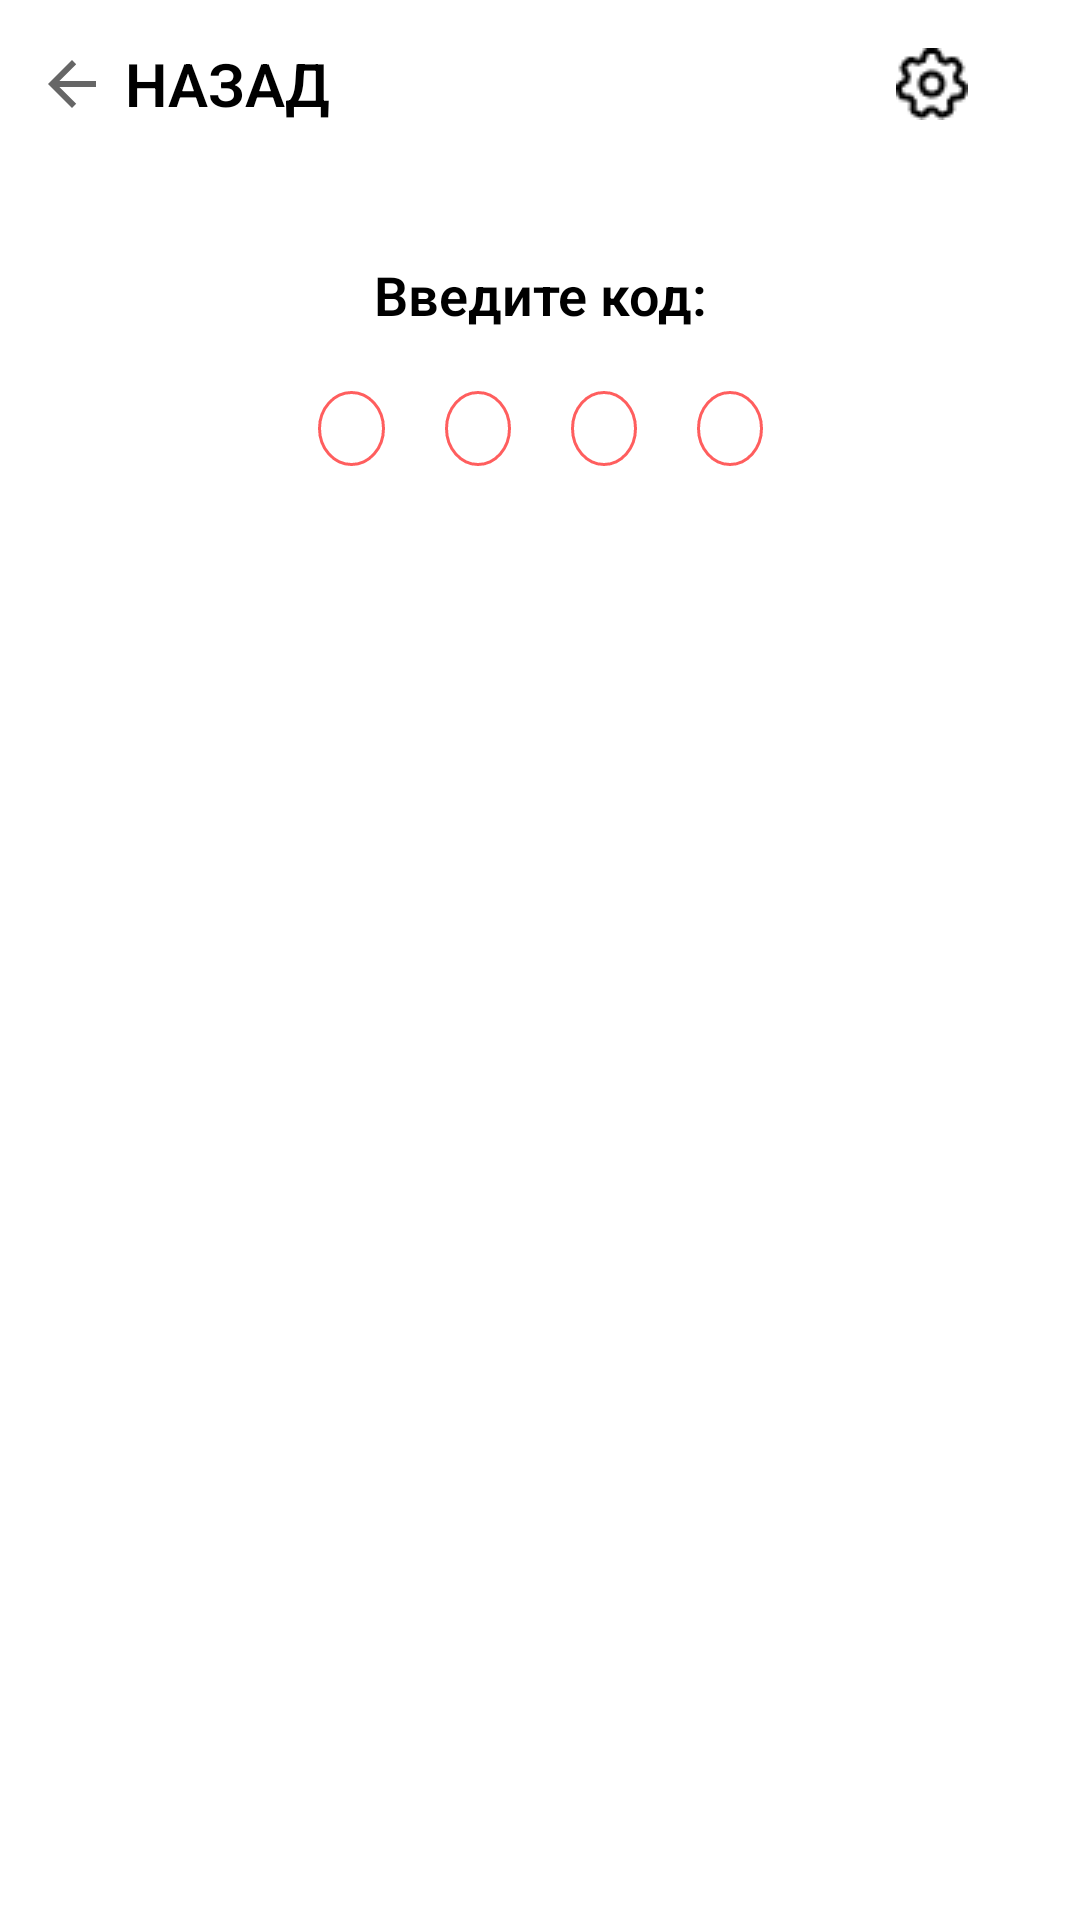

Write the Android layout XML for this screen, with the resource values it uses.
<!-- AndroidManifest.xml: application theme Theme.ServiceTireFitting -->
<!-- res/layout/activity_pin_code.xml -->
<?xml version="1.0" encoding="utf-8"?>
<LinearLayout xmlns:android="http://schemas.android.com/apk/res/android"
    xmlns:app="http://schemas.android.com/apk/res-auto"
    xmlns:tools="http://schemas.android.com/tools"
    android:layout_width="match_parent"
    android:layout_height="match_parent"
    android:orientation="vertical">

    <LinearLayout
        android:layout_width="match_parent"
        android:layout_height="wrap_content"
        android:orientation="horizontal"
        android:layout_marginBottom="24dp"
        android:layout_marginTop="4dp"
        >

        <Button
            android:id="@+id/btn_asdas"
            android:layout_marginRight="15dp"
            android:layout_width="wrap_content"
            android:layout_height="wrap_content"
            android:drawableLeft="?attr/homeAsUpIndicator"
            android:backgroundTint="@color/white"


            style="?android:attr/borderlessButtonStyle"

            android:textSize="20sp"
            android:fontFamily="sans-serif-light"
            android:textStyle="bold"
            android:layout_weight="1"
            android:textColor="@color/black"
            android:text="Назад"

            />
        <View
            style="@style/toolbarEmptyView"   />
        <ImageButton
            android:id="@+id/btnSetting"
            style="?android:attr/borderlessButtonStyle"
            android:layout_width="wrap_content"
            android:layout_height="wrap_content"
            android:layout_gravity="end"
            android:onClick="btnSetting"
            app:srcCompat="@drawable/btn_setting"
            tools:ignore="SpeakableTextPresentCheck"
            android:layout_weight="1"
            />

    </LinearLayout>

    <TextView
        android:id="@+id/textView"
        android:layout_width="match_parent"
        android:layout_height="wrap_content"
        android:text="@string/pin_inputCode"
        android:layout_margin="10dp"
        style="@style/boldText"
        />

    <LinearLayout
        android:layout_width="match_parent"
        android:layout_height="wrap_content"
        android:orientation="horizontal"
        android:paddingLeft="30pt"
        android:paddingRight="30pt"
        android:gravity="center"
        android:layout_marginBottom="20dp"
        >
        <View
            style="@style/circleEmptyView"   />
        <TextView
            android:id="@+id/circle_1"
            android:layout_width="wrap_content"
            android:layout_height="wrap_content"
            android:layout_weight="1"
            android:layout_margin="10dp"
            android:background="@drawable/circle_empty"
            android:layout_gravity="center"
             />

        <TextView
            android:id="@+id/circle_2"
            android:layout_width="wrap_content"
            android:layout_height="wrap_content"
            android:layout_margin="10dp"
            android:layout_gravity="center"
            android:layout_weight="1"
            android:background="@drawable/circle_empty" />

        <TextView
            android:id="@+id/circle_3"
            android:layout_width="wrap_content"
            android:layout_height="wrap_content"
            android:layout_margin="10dp"
            android:layout_gravity="center"
            android:layout_weight="1"
            android:background="@drawable/circle_empty" />

        <TextView
            android:id="@+id/tv_circle4"
            android:layout_width="wrap_content"
            android:layout_height="wrap_content"
            android:layout_margin="10dp"
            android:layout_gravity="center"
            android:layout_weight="1"
            android:background="@drawable/circle_empty" />
        <View
            style="@style/circleEmptyView"   />
    </LinearLayout>


    <androidx.recyclerview.widget.RecyclerView
        android:id="@+id/rv_data"
        android:layout_width="match_parent"
        android:layout_height="wrap_content"/>



</LinearLayout>
<!-- resources referenced by this layout -->
<resources>
  <color name="black">#FF000000</color>
  <color name="white">#FFFFFFFF</color>
  <!-- drawable btn_setting: png bitmap (drawable-v24, 533 bytes) -->
  <!-- drawable circle_empty (drawable) -->
  <?xml version="1.0" encoding="UTF-8"?>
  <selector xmlns:android="http://schemas.android.com/apk/res/android">
  
  
      <item>
  
  
          <shape android:shape="oval">
  
              <size android:width="25dp" android:height="25dp" />
  
              <solid android:color="@color/white" />
  
              <stroke android:width="1dp" android:color="@color/pink" />
  
          </shape>
  
      </item>
  
  </selector>
  <string name="pin_inputCode">Введите код:</string>
  <style name="boldText">
          <item name="android:fontFamily">sans-serif-light</item>
          <item name="android:textStyle">bold</item>
          <item name="android:textColor">@color/black</item>
          <item name="android:textSize">18sp</item>
          <item name="android:textAlignment">center</item>
      </style>
  <style name="circleEmptyView">
  
          <item name="android:layout_width">64dp</item>
          <item name="android:layout_height">0dp</item>
          <item name="android:layout_gravity">center</item>
  
          <item name="android:layout_weight">10</item>
      </style>
  <style name="toolbarEmptyView">
  
          <item name="android:layout_width">64dp</item>
          <item name="android:layout_height">0dp</item>
          <item name="android:layout_gravity">center</item>
  
          <item name="android:layout_weight">5</item>
      </style>
  <style name="Theme.ServiceTireFitting" parent="Theme.MaterialComponents.DayNight.DarkActionBar">
          
          <item name="colorPrimary">@color/purple_500</item>
          <item name="colorPrimaryVariant">@color/purple_700</item>
          <item name="colorOnPrimary">@color/white</item>
          
          <item name="colorSecondary">@color/teal_200</item>
          <item name="colorSecondaryVariant">@color/teal_700</item>
          <item name="colorOnSecondary">@color/black</item>
          
          <item name="android:statusBarColor">?attr/colorPrimaryVariant</item>
          
      </style>
  <color name="pink">#FF5E5E</color>
  <color name="purple_500">#FF6200EE</color>
  <color name="purple_700">#FF3700B3</color>
  <color name="teal_200">#FF03DAC5</color>
  <color name="teal_700">#FF018786</color>
</resources>
